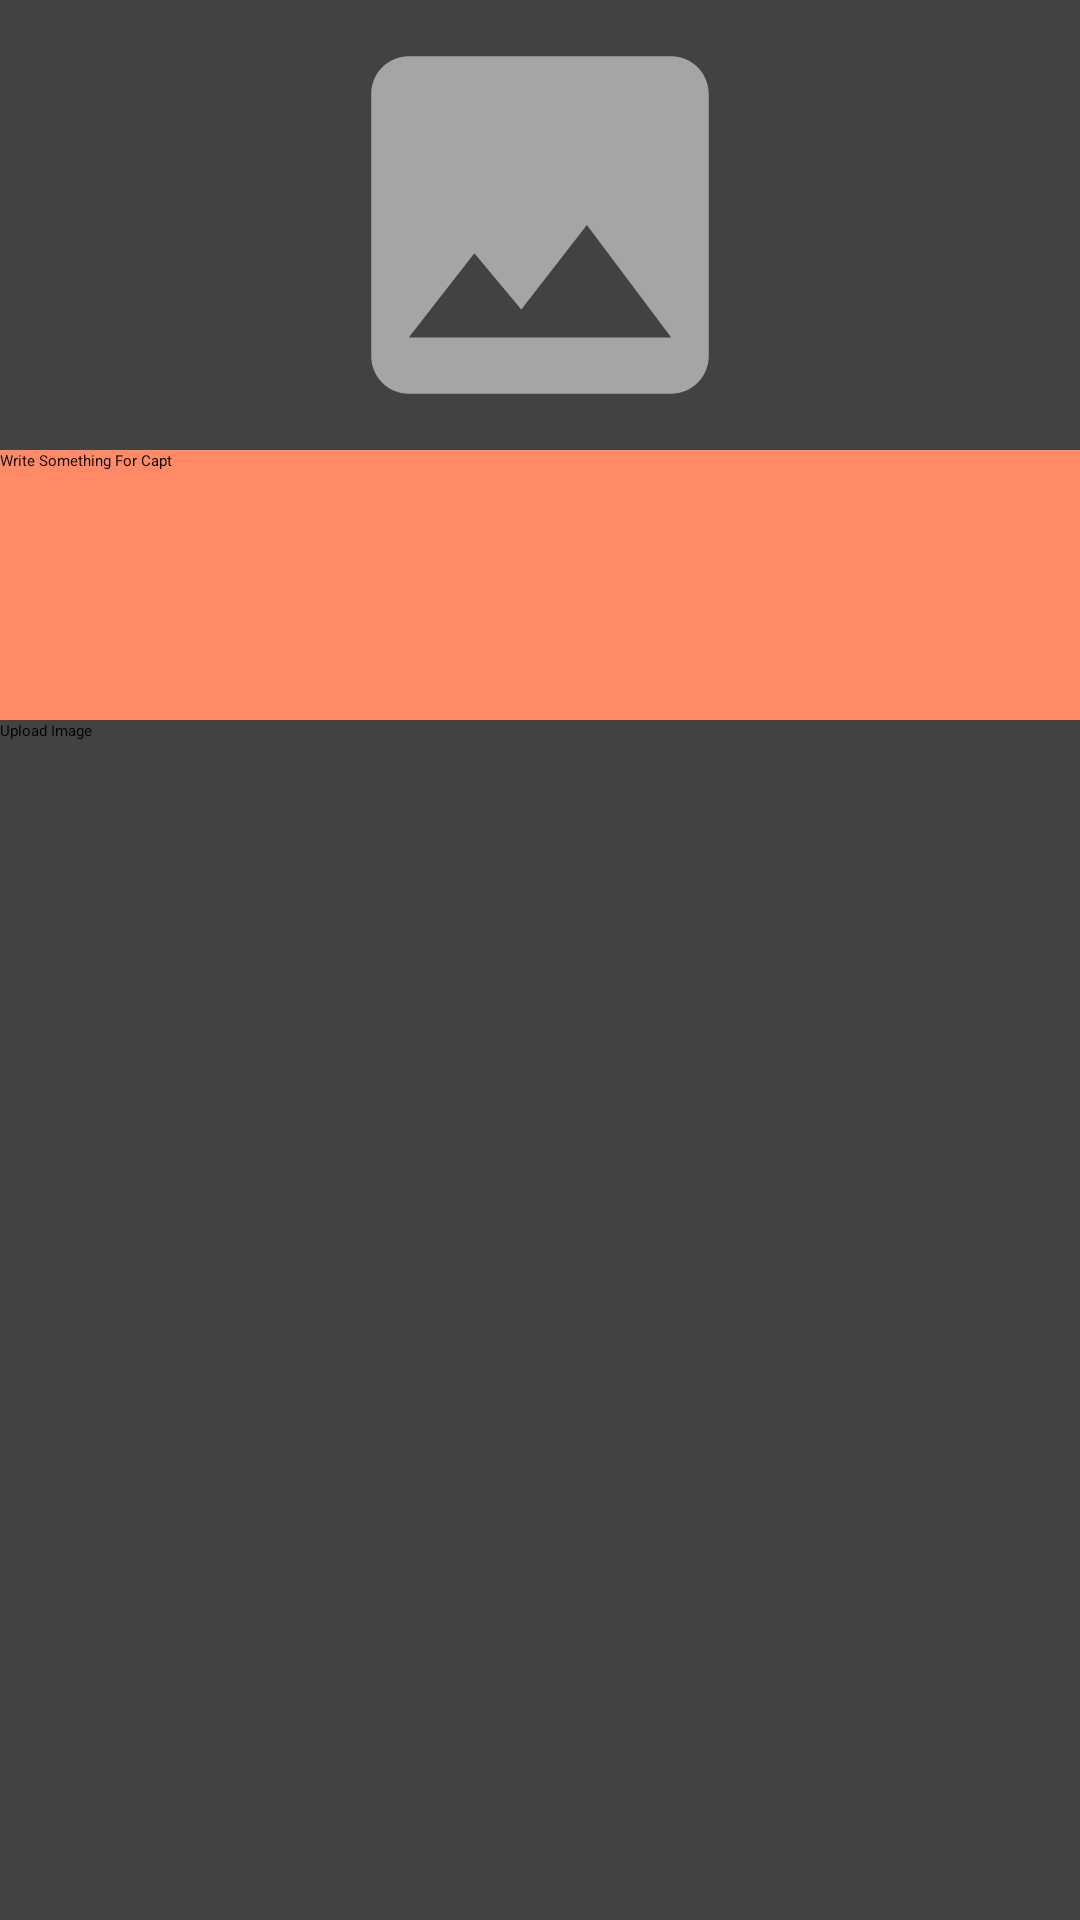

Write the Android layout XML for this screen, with the resource values it uses.
<!-- AndroidManifest.xml: application theme AppTheme.NoActionBar -->
<!-- res/layout/activity_post.xml -->
<?xml version="1.0" encoding="utf-8"?>
<androidx.cardview.widget.CardView xmlns:android="http://schemas.android.com/apk/res/android"
    xmlns:app="http://schemas.android.com/apk/res-auto"
    xmlns:tools="http://schemas.android.com/tools"
    android:layout_width="match_parent"
    android:layout_height="match_parent"
    android:padding="20dp"
    android:layout_margin="10dp"
    tools:context=".GaleriActivity">

    <LinearLayout
        android:orientation="vertical"
        android:layout_width="match_parent"
        android:layout_height="wrap_content">

        <ImageView
            android:id="@+id/imageToUpload"
            android:layout_width="150dp"
            android:layout_height="150dp"
            android:layout_gravity="center_horizontal"
            android:src="@drawable/ic_image"/>
        <EditText
            android:layout_width="match_parent"
            android:layout_height="90dp"
            android:hint="Write Something For Capt"
            android:background="@color/colorAccent"
            android:id="@+id/etUploadCaption" />

        <Button
            android:layout_width="match_parent"
            android:layout_height="wrap_content"
            android:id="@+id/btnUploadImage"
            android:text="Upload Image"/>
    </LinearLayout>

</androidx.cardview.widget.CardView>
<!-- resources referenced by this layout -->
<resources>
  <color name="colorAccent">#FF8A65</color>
  <!-- drawable ic_image (drawable) -->
  <vector xmlns:android="http://schemas.android.com/apk/res/android"
          android:width="24dp"
          android:height="24dp"
          android:viewportWidth="24.0"
          android:viewportHeight="24.0">
      <path
          android:fillColor="#A7A4A4"
          android:pathData="M21,19V5c0,-1.1 -0.9,-2 -2,-2H5c-1.1,0 -2,0.9 -2,2v14c0,1.1 0.9,2 2,2h14c1.1,0 2,-0.9 2,-2zM8.5,13.5l2.5,3.01L14.5,12l4.5,6H5l3.5,-4.5z"/>
  </vector>
</resources>
